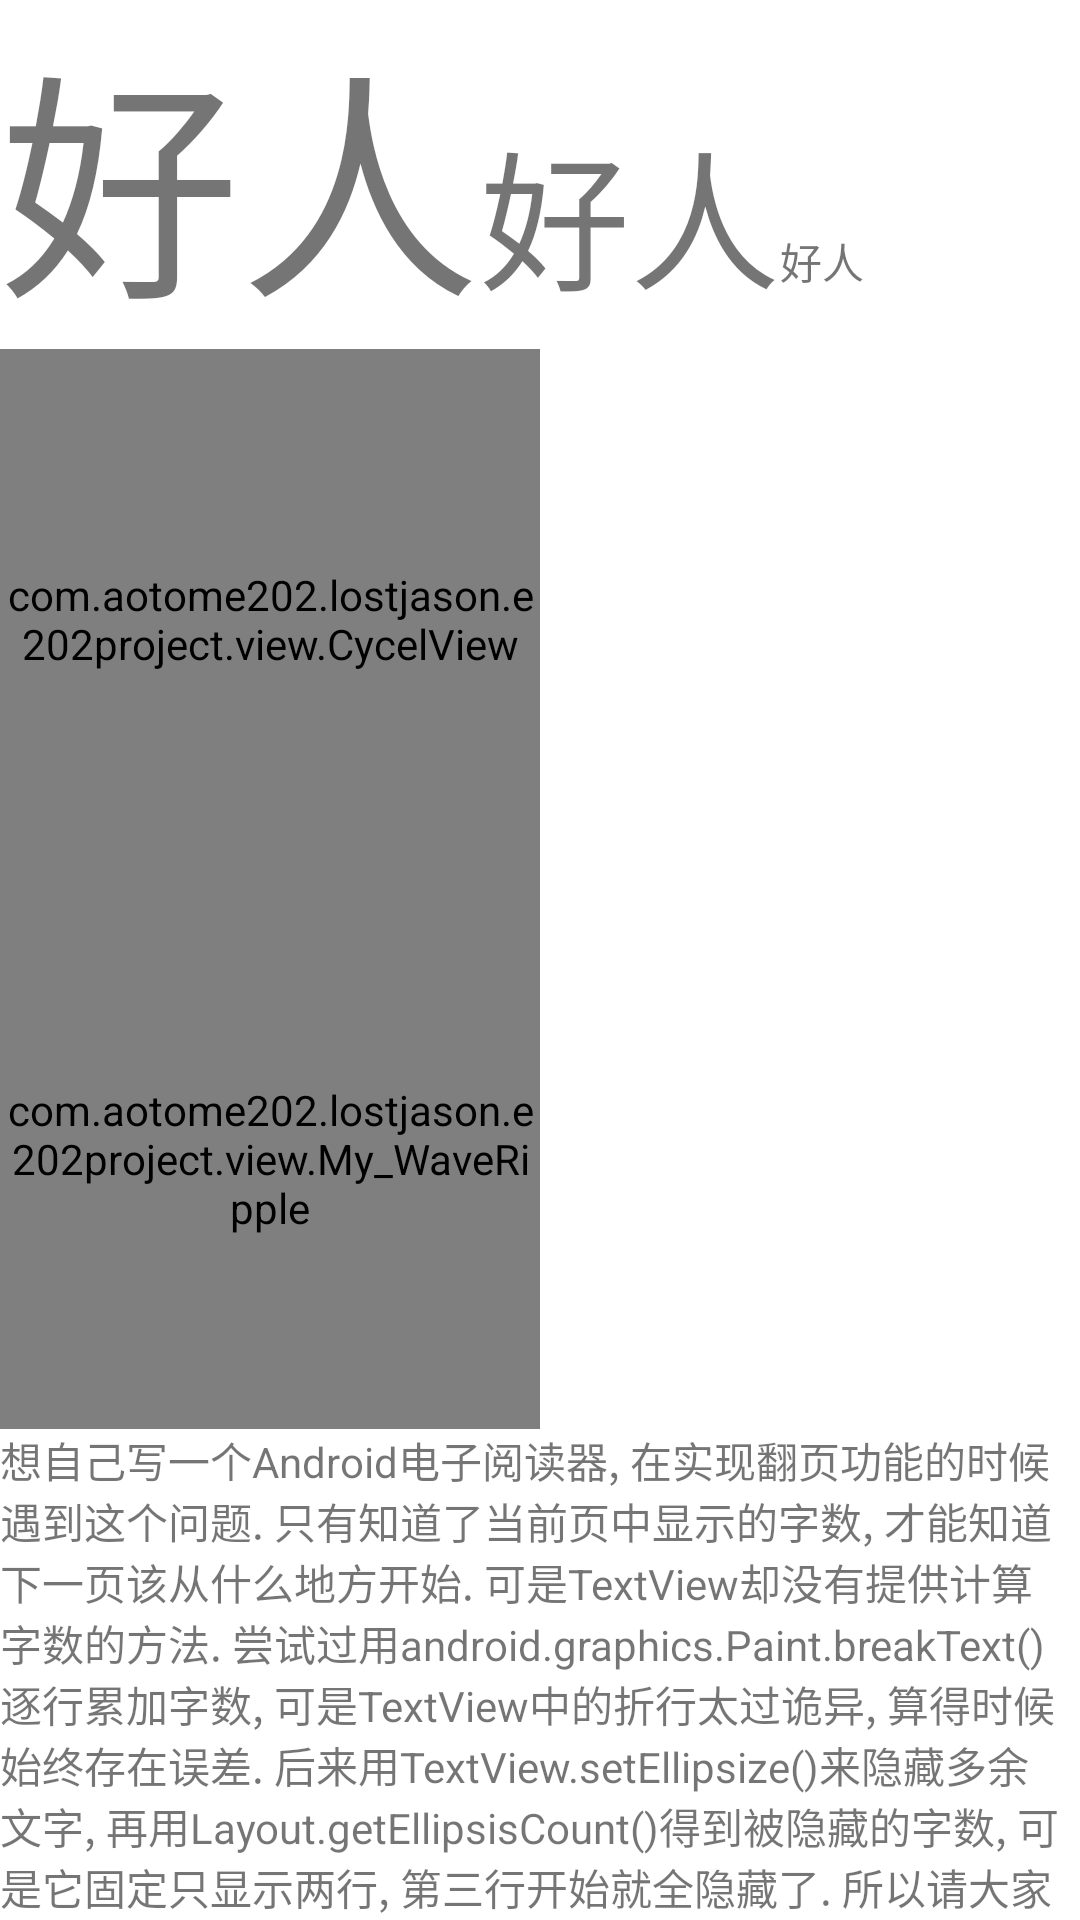

The Android layout XML behind this screen, and the referenced resources:
<!-- AndroidManifest.xml: application theme Theme.AppCompat.Light.NoActionBar -->
<!-- res/layout/test_layout.xml -->
<?xml version="1.0" encoding="utf-8"?>
<LinearLayout xmlns:android="http://schemas.android.com/apk/res/android"
 android:layout_width="match_parent"
android:background="@color/baise"
    android:orientation="vertical"
    android:layout_height="match_parent">
    <LinearLayout
        android:layout_width="match_parent"
     android:orientation="horizontal"
        android:layout_height="wrap_content">
<TextView
    android:layout_width="wrap_content"
    android:layout_height="wrap_content"
    android:textSize="80dp"
    android:id="@+id/tv1"
    android:text="好人"/>
    <TextView
        android:layout_width="wrap_content"
        android:layout_height="wrap_content"
        android:textSize="50dp"
        android:id="@+id/tv2"
        android:text="好人"/>
    <TextView
        android:layout_width="wrap_content"
        android:layout_height="wrap_content"
        android:id="@+id/tv3"
        android:text="好人"/>

</LinearLayout>
    <com.aotome202.lostjason.e202project.view.CycelView
        android:layout_width="180dp"
        android:layout_height="180dp"
      android:background="@color/gray_line1"

        />
    <com.aotome202.lostjason.e202project.view.My_WaveRipple
        android:layout_width="180dp"
        android:layout_height="180dp"
        android:background="@color/hongse"

        />
    <TextView
        android:layout_width="wrap_content"
        android:layout_height="wrap_content"
        android:id="@+id/tv4"

        android:text="@string/messagetest1"/>
</LinearLayout>
<!-- resources referenced by this layout -->
<resources>
  <color name="baise">#ffffff</color>
  <color name="gray_line1">#c0c0c0</color>
  <color name="hongse">#FF4081</color>
  <string name="messagetest1">想自己写一个Android电子阅读器, 在实现翻页功能的时候遇到这个问题.   只有知道了当前页中显示的字数, 才能知道下一页该从什么地方开始. 可是TextView却没有提供计算字数的方法.  尝试过用android.graphics.Paint.breakText()逐行累加字数, 可是TextView中的折行太过诡异, 算得时候始终存在误差.  后来用TextView.setEllipsize()来隐藏多余文字, 再用Layout.getEllipsisCount()得到被隐藏的字数, 可是它固定只显示两行, 第三行开始就全隐藏了.  所以请大家帮忙想想, 有没有办法能在不自定义新View的情况下实现TextView的分页, 谢谢了. 96KB/s</string>
</resources>
